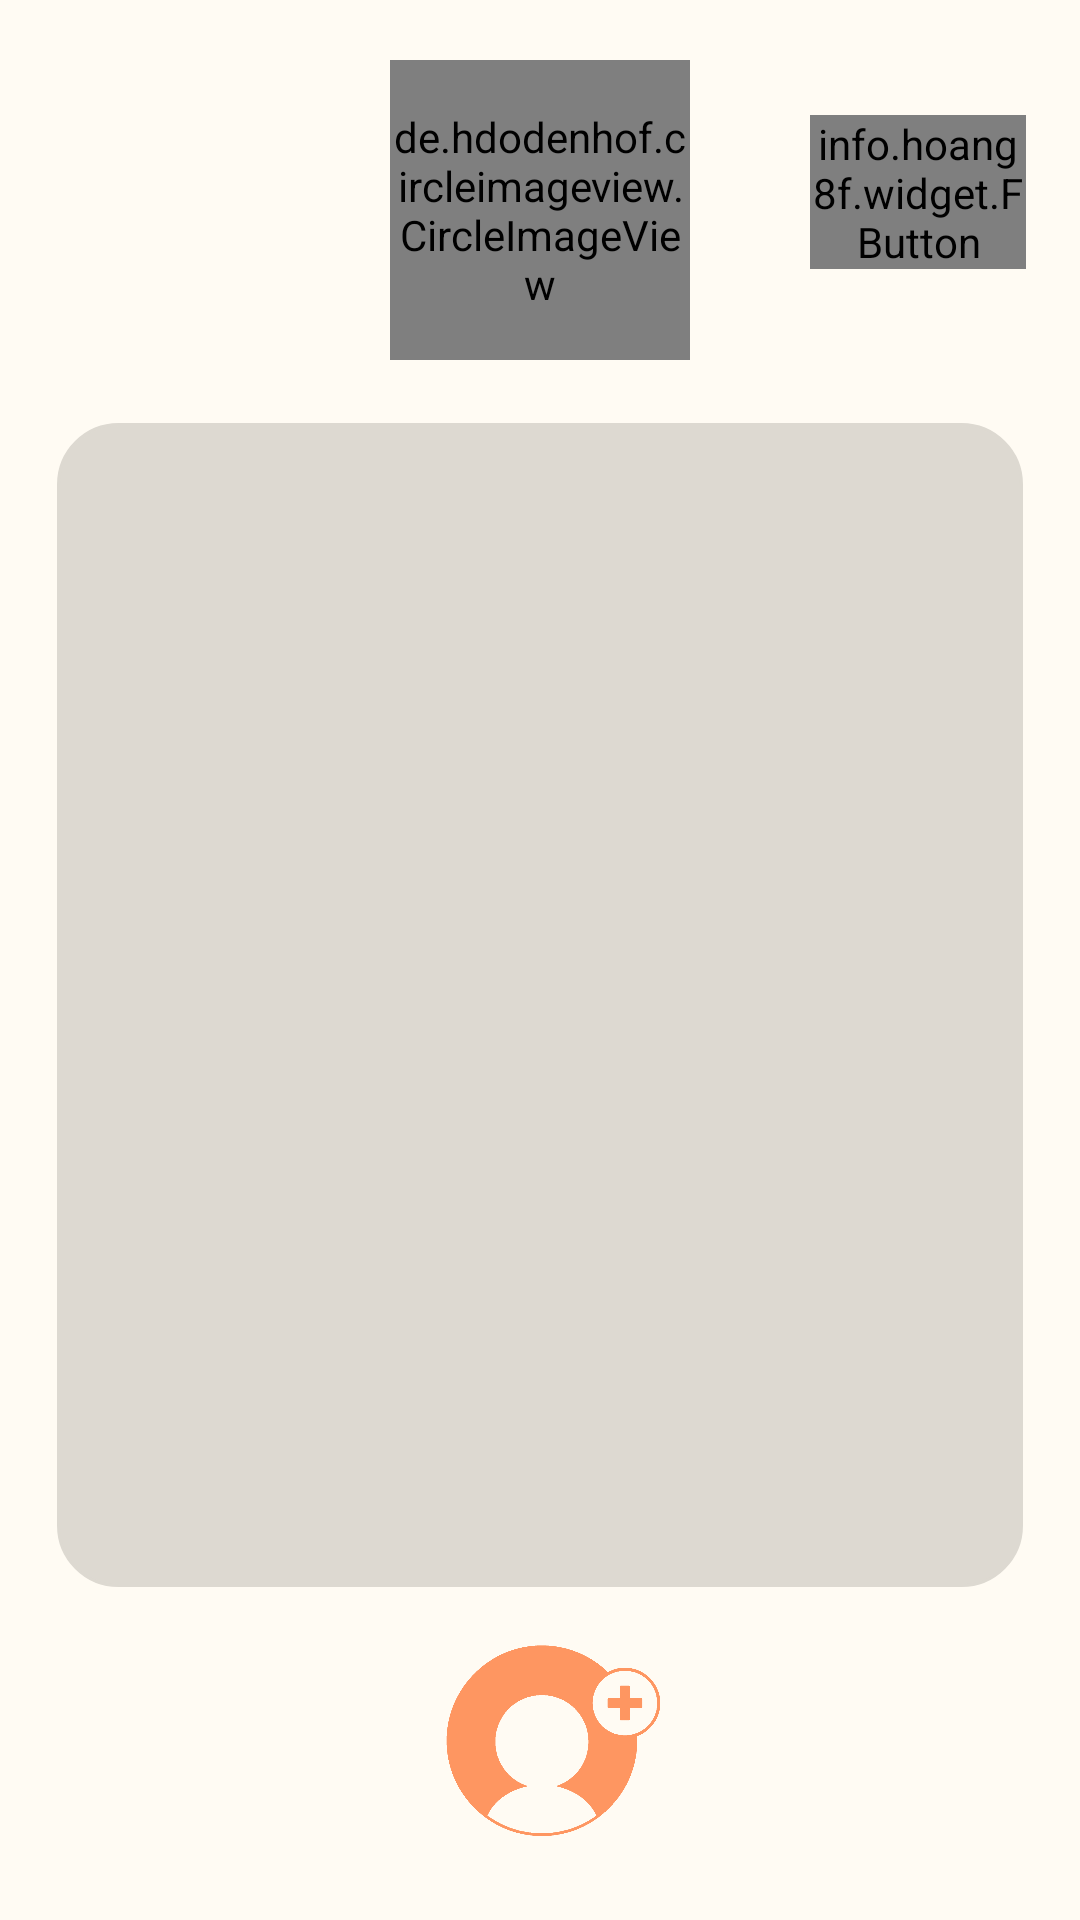

Reconstruct the res/layout file that produces this screen, plus the resources it refers to.
<!-- AndroidManifest.xml: application theme Theme.Relief_post_office -->
<!-- res/layout/fragment_guardian.xml -->
<?xml version="1.0" encoding="utf-8"?>
<androidx.constraintlayout.widget.ConstraintLayout xmlns:android="http://schemas.android.com/apk/res/android"
    xmlns:app="http://schemas.android.com/apk/res-auto"
    xmlns:tools="http://schemas.android.com/tools"
    android:layout_width="match_parent"
    android:layout_height="match_parent"
    android:background="#fffbf3"
    tools:context=".guardian.MainFragment">

    <de.hdodenhof.circleimageview.CircleImageView
        android:layout_width="100sp"
        android:layout_height="100sp"
        android:layout_marginTop="20sp"
        android:src="@drawable/relief_post_office"
        app:civ_border_width="3dp"
        app:civ_border_color="#d5d5d5"
        app:layout_constraintTop_toTopOf="parent"
        app:layout_constraintStart_toStartOf="parent"
        app:layout_constraintEnd_toEndOf="parent"/>

    <de.hdodenhof.circleimageview.CircleImageView
        android:id="@+id/guardian_photo"
        android:layout_width="100sp"
        android:layout_height="100sp"
        android:layout_marginTop="20sp"
        app:civ_border_width="3dp"
        app:civ_border_color="#d5d5d5"
        app:layout_constraintTop_toTopOf="parent"
        app:layout_constraintStart_toStartOf="parent"
        app:layout_constraintEnd_toEndOf="parent"/>

    <info.hoang8f.widget.FButton
        android:layout_width="0sp"
        android:layout_height="0sp"
        android:text="@string/logout"
        android:textSize="15sp"
        android:fontFamily="@font/bmjua"
        android:id="@+id/guardian_logout"
        app:layout_constraintTop_toTopOf="@id/horizontal_guideline1.25"
        app:layout_constraintBottom_toBottomOf="@id/horizontal_guideline1.5"
        app:layout_constraintStart_toStartOf="@id/vertical_guideline5.5"
        app:layout_constraintEnd_toEndOf="@id/vertical_guideline6"/>

    <LinearLayout
        android:id="@+id/fragment_guardian_layout"
        android:layout_width="0sp"
        android:layout_height="0sp"
        android:layout_marginTop="20sp"
        android:layout_marginBottom="10sp"
        android:background="@drawable/recyclerview_border"
        app:layout_constraintTop_toBottomOf="@id/guardian_photo"
        app:layout_constraintBottom_toTopOf="@id/guardian_add"
        app:layout_constraintStart_toStartOf="@id/vertical_guideline1"
        app:layout_constraintEnd_toEndOf="@id/vertical_guideline6">

        <androidx.recyclerview.widget.RecyclerView
            android:id="@+id/guardian_recyclerView"
            android:layout_width="match_parent"
            android:layout_height="match_parent"
            android:padding="10dp"
            android:scrollbars="vertical" />

    </LinearLayout>

    <ImageButton
        android:id="@+id/guardian_add"
        android:layout_width="80sp"
        android:layout_height="80sp"
        android:layout_marginBottom="20sp"
        android:layout_gravity="center"
        android:background="@drawable/addbtn"
        app:layout_constraintBottom_toBottomOf="parent"
        app:layout_constraintStart_toStartOf="@id/vertical_guideline3"
        app:layout_constraintEnd_toEndOf="@id/vertical_guideline4"
        />

    <androidx.constraintlayout.widget.Guideline
        android:id="@+id/horizontal_guideline1"
        android:layout_width="wrap_content"
        android:layout_height="wrap_content"
        android:orientation="horizontal"
        app:layout_constraintGuide_percent="0.025" />

    <androidx.constraintlayout.widget.Guideline
        android:id="@+id/horizontal_guideline1.25"
        android:layout_width="wrap_content"
        android:layout_height="wrap_content"
        android:orientation="horizontal"
        app:layout_constraintGuide_percent="0.06" />

    <androidx.constraintlayout.widget.Guideline
        android:id="@+id/horizontal_guideline1.5"
        android:layout_width="wrap_content"
        android:layout_height="wrap_content"
        android:orientation="horizontal"
        app:layout_constraintGuide_percent="0.14" />

    <androidx.constraintlayout.widget.Guideline
        android:id="@+id/horizontal_guideline2"
        android:layout_width="wrap_content"
        android:layout_height="wrap_content"
        android:orientation="horizontal"
        app:layout_constraintGuide_percent="0.165" />

    <androidx.constraintlayout.widget.Guideline
        android:id="@+id/horizontal_guideline3"
        android:layout_width="wrap_content"
        android:layout_height="wrap_content"
        android:orientation="horizontal"
        app:layout_constraintGuide_percent="0.19" />

    <androidx.constraintlayout.widget.Guideline
        android:id="@+id/horizontal_guideline4"
        android:layout_width="wrap_content"
        android:layout_height="wrap_content"
        android:orientation="horizontal"
        app:layout_constraintGuide_percent="0.85" />

    <androidx.constraintlayout.widget.Guideline
        android:id="@+id/horizontal_guideline5"
        android:layout_width="wrap_content"
        android:layout_height="wrap_content"
        android:orientation="horizontal"
        app:layout_constraintGuide_percent="0.87" />

    <androidx.constraintlayout.widget.Guideline
        android:id="@+id/horizontal_guideline6"
        android:layout_width="wrap_content"
        android:layout_height="wrap_content"
        android:orientation="horizontal"
        app:layout_constraintGuide_percent="0.98" />

    <androidx.constraintlayout.widget.Guideline
        android:id="@+id/vertical_guideline1"
        android:layout_width="wrap_content"
        android:layout_height="wrap_content"
        android:orientation="vertical"
        app:layout_constraintGuide_percent="0.05" />

    <androidx.constraintlayout.widget.Guideline
        android:id="@+id/vertical_guideline2"
        android:layout_width="wrap_content"
        android:layout_height="wrap_content"
        android:orientation="vertical"
        app:layout_constraintGuide_percent="0.375" />

    <androidx.constraintlayout.widget.Guideline
        android:id="@+id/vertical_guideline3"
        android:layout_width="wrap_content"
        android:layout_height="wrap_content"
        android:orientation="vertical"
        app:layout_constraintGuide_percent="0.3" />

    <androidx.constraintlayout.widget.Guideline
        android:id="@+id/vertical_guideline4"
        android:layout_width="wrap_content"
        android:layout_height="wrap_content"
        android:orientation="vertical"
        app:layout_constraintGuide_percent="0.725" />

    <androidx.constraintlayout.widget.Guideline
        android:id="@+id/vertical_guideline5"
        android:layout_width="wrap_content"
        android:layout_height="wrap_content"
        android:orientation="vertical"
        app:layout_constraintGuide_percent="0.625" />

    <androidx.constraintlayout.widget.Guideline
        android:id="@+id/vertical_guideline5.5"
        android:layout_width="wrap_content"
        android:layout_height="wrap_content"
        android:orientation="vertical"
        app:layout_constraintGuide_percent="0.75" />

    <androidx.constraintlayout.widget.Guideline
        android:id="@+id/vertical_guideline6"
        android:layout_width="wrap_content"
        android:layout_height="wrap_content"
        android:orientation="vertical"
        app:layout_constraintGuide_percent="0.95" />

</androidx.constraintlayout.widget.ConstraintLayout>
<!-- resources referenced by this layout -->
<resources>
  <!-- drawable addbtn: png bitmap (drawable, 15138 bytes) -->
  <!-- drawable recyclerview_border (drawable) -->
  <?xml version="1.0" encoding="utf-8"?>
  <layer-list xmlns:android="http://schemas.android.com/apk/res/android">
  
      <item
          android:bottom="1dp"
          android:left="1dp"
          android:right="1dp"
          android:top="1dp">
          <shape android:shape="rectangle">
              <corners android:radius="20sp" />
              <stroke
                  android:width="1dp"
                  android:color="#ddd9d1" />
              <solit android:color="#FFF" />
              <solid android:color="#ddd9d1" />
          </shape>
      </item>
  
  </layer-list>
  <!-- drawable relief_post_office: jpg bitmap (drawable, 30603 bytes) -->
  <string name="logout">로그아웃</string>
  <style name="Theme.Relief_post_office" parent="Theme.AppCompat.DayNight">
          
          <item name="colorPrimary">@color/weak_blue</item>
          <item name="colorPrimaryVariant">#fffbf3</item>
          <item name="colorOnPrimary">@color/white</item>
          
          <item name="colorSecondary">@color/teal_200</item>
          <item name="colorSecondaryVariant">@color/teal_700</item>
          <item name="colorOnSecondary">@color/black</item>
          
          <item name="android:statusBarColor" tools:targetApi="l">?attr/colorPrimaryVariant</item>
          
          <item name="windowActionBar">false</item>
          <item name="windowNoTitle">true</item>
          <item name="android:windowLightStatusBar">true</item>
          <item name="fontFamily">@font/jua</item>
          <item name="android:datePickerDialogTheme">@style/MyDatePickerDialogTheme</item>
      </style>
  <color name="weak_blue">#01b7e5</color>
  <color name="white">#FFFFFFFF</color>
  <color name="teal_200">#FF03DAC5</color>
  <color name="teal_700">#FF018786</color>
  <color name="black">#FF000000</color>
  <style name="MyDatePickerDialogTheme" parent="android:Theme.Material.Light.Dialog">
          <item name="android:fontFamily">@font/bmjua</item>
          <item name="android:colorAccent">@color/purple_200</item>
          <item name="android:buttonBarNegativeButtonStyle">@style/DatePickerTheme.ButtonBarNegativeButtonStyle</item>
          <item name="android:buttonBarPositiveButtonStyle">@style/DatePickerTheme.ButtonBarPostiveButtonStyle</item>
      </style>
  <color name="purple_200">#FFBB86FC</color>
  <style name="DatePickerTheme.ButtonBarNegativeButtonStyle" parent="Widget.MaterialComponents.Button.TextButton.Dialog">
          <item name="android:textColor">@android:color/darker_gray</item>
      </style>
  <style name="DatePickerTheme.ButtonBarPostiveButtonStyle" parent="Widget.MaterialComponents.Button.TextButton.Dialog">
          <item name="android:textColor">@color/purple_200</item>
      </style>
</resources>
